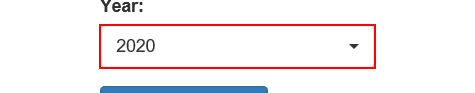
Task: Robotic Enterprise Framework
Workflow: System1_CreateYearlyReport

Step 1: click on the button in window 'ACME System 1 - Download Monthly Report'

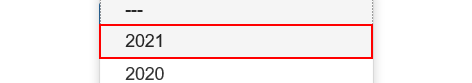
Step 2: click on the link '"+in_Year+"' in window 'ACME System 1 - Download Monthly Report'

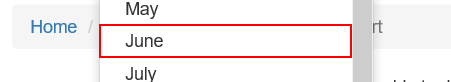
Step 3: click on the link '"+item+"' in window 'ACME System 1 - Download Monthly Report'

Step 4: click on the button in window 'ACME System 1 - Download Monthly Report' (no picture)

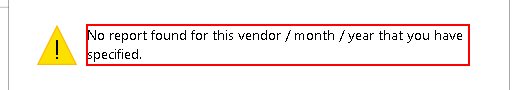
Step 5: find in window 'Mensaje de la página web' (iexplore.exe)

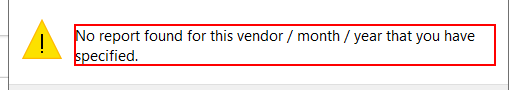
Step 6: find the text 'No report found for this *' in window 'Mensaje de la página web' (iexplore.exe)

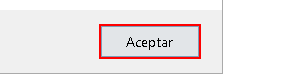
Step 7 [then]: click in window 'Mensaje de la página web' (iexplore.exe)

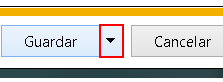
Step 8 [else]: click on the drop down button in window 'ACME System 1 - Download Monthly Report - Internet Explorer' (iexplore.exe)

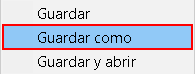
Step 9: click on 'menu item  Guardar como' (iexplore.exe)

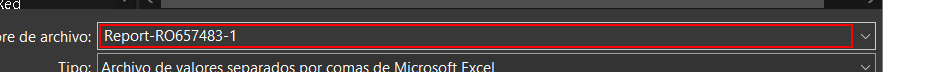
Step 10: type "[""""+ReportFilePath+""""]" in window 'Guardar como' (iexplore.exe)

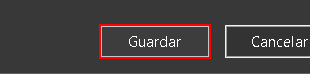
Step 11: click in window 'Guardar como' (iexplore.exe)

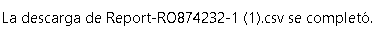
Step 12: On Element Appear 'DirectUIHWND' on the text 'Texto de la barra de notificación' in window 'ACME System 1 - Download Monthly Report - Internet Explorer' (iexplore.exe)

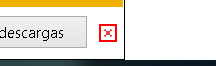
Step 13 [else]: click on the push button 'Cerrar' in window 'ACME System 1 - Download Monthly Report - Internet Explorer' (iexplore.exe)
